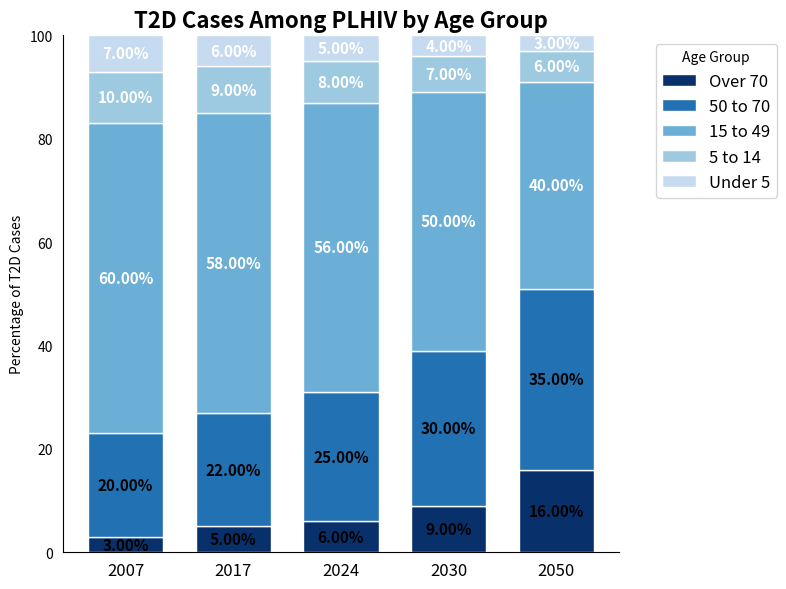

The script that saved this image:
import matplotlib.pyplot as plt
import numpy as np
import pandas as pd

# Example data: percentages for each age group per year
data = {
    'Year': ["2007", "2017", "2024", "2030", "2050"],
    'Under 5':   [7, 6, 5, 4, 3],
    '5 to 14':   [10, 9, 8, 7, 6],
    '15 to 49':  [60, 58, 56, 50, 40],
    '50 to 70':  [20, 22, 25, 30, 35],
    'Over 70':   [3, 5, 6, 9, 16],
}
df = pd.DataFrame(data)
df.set_index('Year', inplace=True)

age_groups = ['Over 70', '50 to 70', '15 to 49', '5 to 14', 'Under 5']  # Stacked order (bottom to top)
colors = ['#08306b', '#2171b3', '#6baed6', '#9ecae1', '#c6dbef']  # Adjust to your palette

fig, ax = plt.subplots(figsize=(8, 6))

# Start at zero, stack up
bottom = np.zeros(len(df))
bars = []
for idx, group in enumerate(age_groups):
    bar = ax.bar(df.index, df[group], bottom=bottom, label=group, color=colors[idx], width=0.7, edgecolor="white")
    bars.append(bar)
    # Add label inside bar
    for rect in bar:
        height = rect.get_height()
        if height > 0:
            ax.text(
                rect.get_x() + rect.get_width() / 2,
                rect.get_y() + height / 2,
                f"{height:.2f}%" if height < 10 else f"{height:.2f}%" if height < 100 else f"{int(height)}%",
                ha='center', va='center',
                fontsize=11, color='black' if idx < 2 else 'white', fontweight='bold'
            )
    bottom += df[group].values

# Styling
ax.set_title('T2D Cases Among PLHIV by Age Group', fontsize=16, fontweight='bold')
ax.set_ylabel('Percentage of T2D Cases')
ax.set_xlabel('')
ax.set_ylim(0, 100)
ax.legend(title='Age Group', bbox_to_anchor=(1.05, 1), loc='upper left', fontsize=12)
ax.set_xticks(df.index)
ax.set_xticklabels(df.index, fontsize=12)
ax.tick_params(left=False, bottom=False)
for spine in ['top', 'right']:
    ax.spines[spine].set_visible(False)

plt.tight_layout()
plt.show()